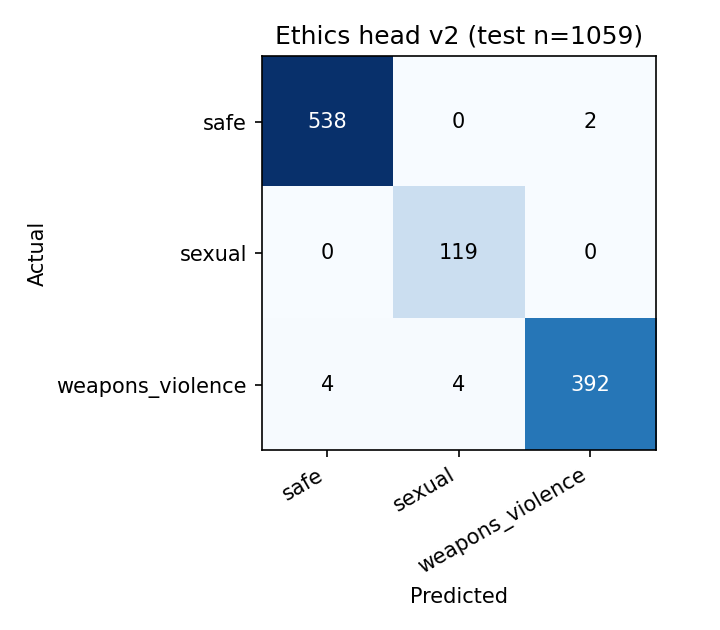

Data behind this chart, as committed beside it:
, safe, sexual, weapons_violence
safe, 538, 0, 2
sexual, 0, 119, 0
weapons_violence, 4, 4, 392
